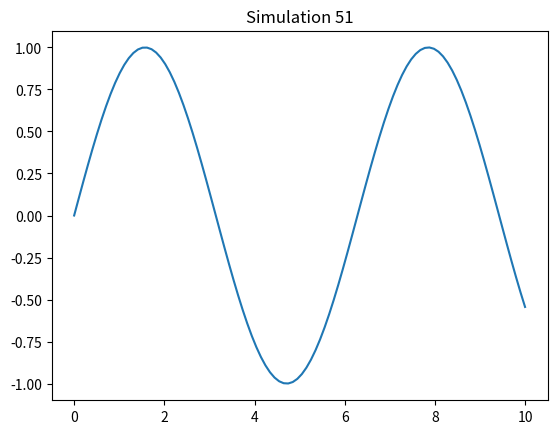

Write Python code to recreate this figure.
import numpy as np
import matplotlib.pyplot as plt
x = np.linspace(0, 10, 100)
y = np.sin(x)
plt.plot(x, y)
plt.title('Simulation 51')
plt.show()
